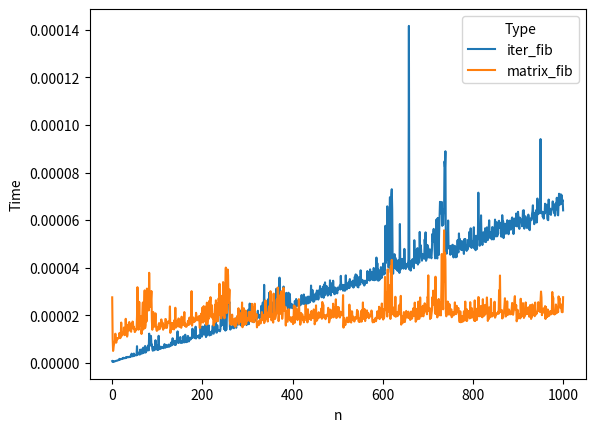

Here is the Python script that generated this plot:
import numpy as np
import time
import pandas as pd
import matplotlib.pyplot as plt
import seaborn as sns
import math

# recursive definition
def rec_fib(n):
    if n == 0 or n == 1:
        return n
    else:
        return rec_fib(n-1) + rec_fib(n-2)

# iterative definition
def iter_fib(n):
    fibs = [0,1]
    for i in range(2, n + 1):
        fibs.append(fibs[i-1] + fibs[i-2])
    return fibs[n]

# matrix definition
def matrix_fib(n):
    start = np.array([[1],[0]])
    fib = np.array([[1,1], [1,0]])
    fib = np.linalg.matrix_power(fib, n-1)
    return int(np.matmul(fib, start)[0][0])

# testing function
def testing(n):
    print("Recursive: " + str(rec_fib(n)))
    print("Iterative: " + str(iter_fib(n)))
    print("Matrix: " + str(matrix_fib(n)))

def timer(n):
    print(str(n) + " numbers")

    # matrix timing
    start = time.time()
    matrix_fib(n)
    end = time.time()
    print("Matrix: " + str(end - start))

    # iterative
    start = time.time()
    iter_fib(n)
    end = time.time()
    print("Iterative: " + str(end - start))
    
    # recursive
    #start = time.time()
    #rec_fib(n)
    #end = time.time()
    #print("Recursive: " + str(end - start))

    

def overflow():
    fibs = [0,1]
    for count in range(2, 50):
        fibs.append(fibs[count-1] + fibs[count-2])
        print(count, end=": ")
        print(fibs[count])

# 2c
# 2^16
upper_bound = 65536 

# mod recursive definition
def mod_rec_fib(n):
    if n == 0 or n == 1:
        return n
    else:
        return (mod_rec_fib(n-1) + mod_rec_fib(n-2)) % upper_bound

# mod iterative definition
def mod_iter_fib(n):
    if n == 0:
        return 0
    a = 0
    b = 1
    curr = a + b
    for i in range(3, n + 1):
        a = b
        b = curr
        curr = (a + b) % upper_bound
    return curr

# mod matrix definition
def mod_matrix_fib(n):
    if n == 0 or n == 1:
        return n
    start = np.array([[1],[0]])
    fib = np.array([[1,1], [1,0]])
    pow_fib = np.array([[1,0], [0,1]]) # accumulator
    
    for j in range(n-1):
        pow_fib = np.matmul(fib, pow_fib)
        for r in range(2):
            for c in range(2):
                pow_fib[r][c] = pow_fib[r][c] % upper_bound
    return np.matmul(pow_fib, start)[0][0]

def fibonaccim(n, mod=False):
    fmat = np.array([[1,1],[1,0]])
    first_two = np.array([1,0])
    res = np.matmul(np.linalg.matrix_power(fmat,n),first_two)
    if mod:
        return res[0] % pow(2,16)
    return res[1]

def timing(n):
    print("start")
    start = time.time()
    mod_matrix_fib(n)
    end = time.time()
    print(end - start)

#timing(2**(300000))

def one_min():
    timeout = time.time() + 60
    count = 2
    a = 0
    b = 1
    curr = a + b
    while time.time() < timeout:
        a = b
        b = curr
        curr = (a + b) % upper_bound
        count += 1
        if time.time() >= timeout:
            break
    print("Index: ", end="")
    print(count)

# testing function
def testing(n):
    print("Recursive: " + str(rec_fib(n)))
    print("Iterative: " + str(iter_fib(n)))
    print("Matrix: " + str(matrix_fib(n)))

    
def time_graph(nmax, times_to_run = 10):
    times = pd.DataFrame(columns=["n", "Fib", "Time", "Type"])
    functions=[iter_fib, matrix_fib]
    for i in range(nmax+1):
        for function in functions:
            times_to_avg = []
            for _ in range(times_to_run):
                start = time.time()
                function(i)
                elapsed = time.time() - start
                times_to_avg.append(elapsed)
            row_dict = {"n" : [i], 
                        "Fib" : [function(i)],
                        "Time" : [np.mean(times_to_avg)],
                        "Type" : [function.__name__]}
            row = pd.DataFrame.from_dict(row_dict)
            times = pd.concat([times, row])
    return times.reset_index().drop("index",axis=1)

def plot(times):
    sns.lineplot(data=times, x="n", y="Time", hue="Type")
    plt.show()


plot(time_graph(10**3))